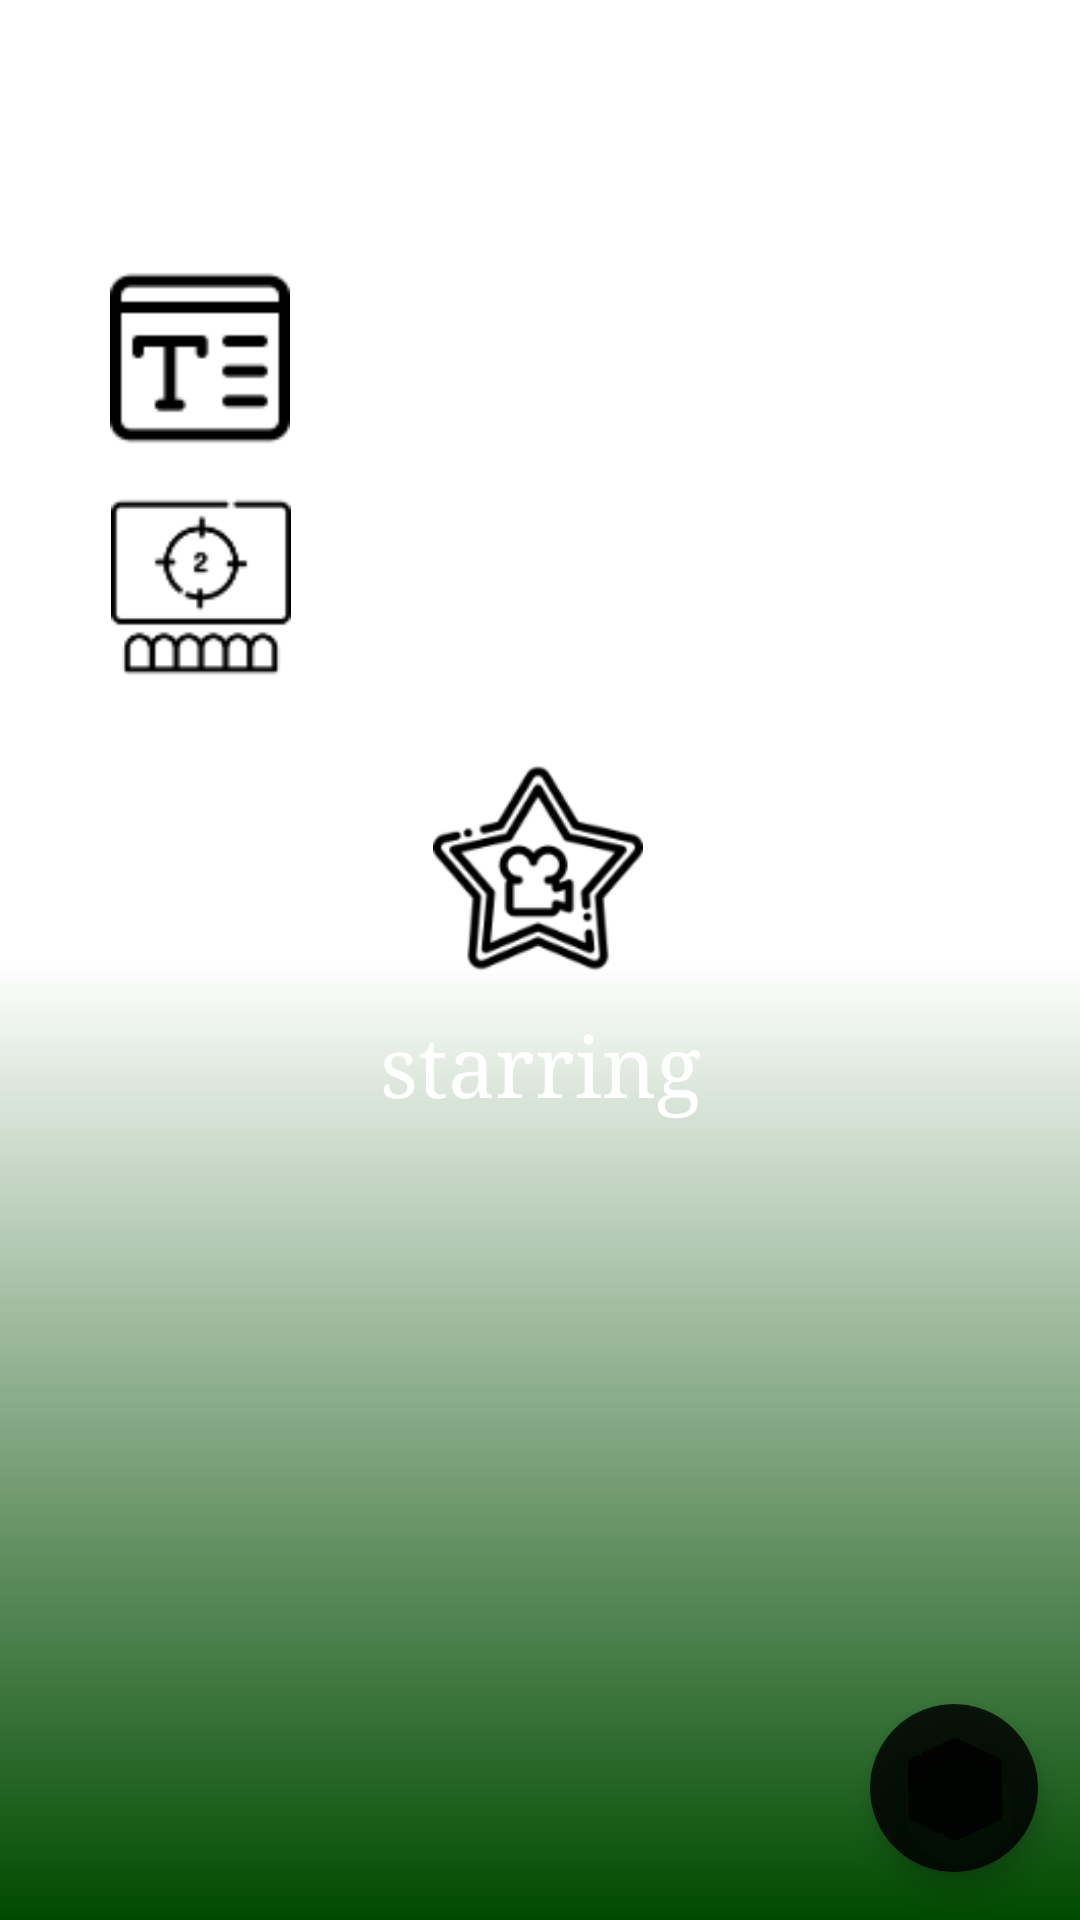

Produce the Android XML layout that renders to this screen, including the resource entries it uses.
<!-- AndroidManifest.xml: application theme Theme.Bb_app -->
<!-- res/layout/activity_episode_details.xml -->
<?xml version="1.0" encoding="utf-8"?>
<androidx.constraintlayout.widget.ConstraintLayout xmlns:android="http://schemas.android.com/apk/res/android"
    xmlns:app="http://schemas.android.com/apk/res-auto"
    xmlns:tools="http://schemas.android.com/tools"
    android:layout_width="match_parent"
    android:layout_height="match_parent"
    android:background="@drawable/ch_desc_backgruond"
    android:orientation="vertical"
    tools:context=".EpisodeDetails">

    <TextView
        android:id="@+id/ep_name_desc"
        android:layout_width="wrap_content"
        android:layout_height="wrap_content"
        android:fontFamily="serif"
        android:text="Episode name"
        android:textColor="@color/white"
        android:textSize="38sp"
        app:layout_constraintBottom_toBottomOf="parent"
        app:layout_constraintEnd_toEndOf="parent"
        app:layout_constraintHorizontal_bias="0.5"
        app:layout_constraintStart_toStartOf="parent"
        app:layout_constraintTop_toTopOf="parent"
        app:layout_constraintVertical_bias="0.036" />

    <com.google.android.material.floatingactionbutton.FloatingActionButton
        android:layout_width="wrap_content"
        android:layout_height="wrap_content"
        android:layout_marginBottom="16dp"
        android:onClick="detailsDrawEpisode"
        android:scaleType="center"
        android:src="@drawable/bb_draw"
        app:backgroundTint="@android:color/transparent"
        app:layout_constraintBottom_toBottomOf="parent"
        app:layout_constraintEnd_toEndOf="parent"
        app:layout_constraintHorizontal_bias="0.954"
        app:layout_constraintStart_toStartOf="parent"
        app:maxImageSize="56dp" />

    <ImageView
        android:id="@+id/ep_title_icon"
        android:layout_width="60dp"
        android:layout_height="60dp"
        app:layout_constraintBottom_toBottomOf="parent"
        app:layout_constraintEnd_toEndOf="parent"
        app:layout_constraintHorizontal_bias="0.122"
        app:layout_constraintStart_toStartOf="parent"
        app:layout_constraintTop_toTopOf="parent"
        app:layout_constraintVertical_bias="0.154"
        app:srcCompat="@drawable/ep_title" />

    <TextView
        android:id="@+id/ep_premiere_desc"
        android:layout_width="wrap_content"
        android:layout_height="wrap_content"
        android:fontFamily="serif"
        android:text="10-10-2010"
        android:textColor="@color/white"
        android:textSize="30sp"
        app:layout_constraintBottom_toBottomOf="@+id/ep_premiere_icon"
        app:layout_constraintStart_toStartOf="@+id/guideline_left"
        app:layout_constraintTop_toTopOf="@+id/ep_premiere_icon"
        app:layout_constraintVertical_bias="0.523" />

    <ImageView
        android:id="@+id/ep_premiere_icon"
        android:layout_width="60dp"
        android:layout_height="60dp"
        app:layout_constraintBottom_toBottomOf="parent"
        app:layout_constraintEnd_toEndOf="parent"
        app:layout_constraintHorizontal_bias="0.123"
        app:layout_constraintStart_toStartOf="parent"
        app:layout_constraintTop_toBottomOf="@+id/ep_title_icon"
        app:layout_constraintVertical_bias="0.038"
        app:srcCompat="@drawable/ep_premiere" />

    <TextView
        android:id="@+id/ep_episode_num_desc"
        android:layout_width="wrap_content"
        android:layout_height="wrap_content"
        android:fontFamily="serif"
        android:text="Episode #"
        android:textColor="@color/white"
        android:textSize="30sp"
        app:layout_constraintBottom_toBottomOf="@+id/ep_title_icon"
        app:layout_constraintStart_toEndOf="@+id/guideline_left"
        app:layout_constraintTop_toTopOf="@+id/ep_title_icon"
        app:layout_constraintVertical_bias="0.6" />

    <ImageView
        android:id="@+id/ep_starring_icon"
        android:layout_width="70dp"
        android:layout_height="70dp"
        app:layout_constraintBottom_toBottomOf="parent"
        app:layout_constraintEnd_toEndOf="parent"
        app:layout_constraintHorizontal_bias="0.498"
        app:layout_constraintStart_toStartOf="parent"
        app:layout_constraintTop_toTopOf="parent"
        app:layout_constraintVertical_bias="0.446"
        app:srcCompat="@drawable/ep_starring" />

    <ScrollView
        android:layout_width="wrap_content"
        android:layout_height="0dp"
        android:layout_marginTop="12dp"
        android:layout_marginBottom="16dp"
        app:layout_constraintBottom_toBottomOf="parent"
        app:layout_constraintEnd_toEndOf="parent"
        app:layout_constraintHorizontal_bias="0.5"
        app:layout_constraintStart_toStartOf="parent"
        app:layout_constraintTop_toBottomOf="@+id/ep_starring_icon">

        <TextView
            android:id="@+id/ep_starring_desc"
            android:layout_width="wrap_content"
            android:layout_height="wrap_content"
            android:fontFamily="serif"
            android:text="starring"
            android:textAlignment="center"
            android:textColor="@color/white"
            android:textSize="28sp"
            app:layout_constraintBottom_toBottomOf="parent"
            app:layout_constraintEnd_toEndOf="parent"
            app:layout_constraintStart_toStartOf="parent"
            app:layout_constraintTop_toBottomOf="@+id/ep_starring_icon" />

    </ScrollView>

    <androidx.constraintlayout.widget.Guideline
        android:id="@+id/guideline_left"
        android:layout_width="wrap_content"
        android:layout_height="wrap_content"
        android:orientation="vertical"
        app:layout_constraintGuide_percent="0.31" />


</androidx.constraintlayout.widget.ConstraintLayout>
<!-- resources referenced by this layout -->
<resources>
  <color name="white">#FFFFFFFF</color>
  <!-- drawable bb_draw: png bitmap (drawable, 25082 bytes) -->
  <!-- drawable ch_desc_backgruond (drawable) -->
  <?xml version="1.0" encoding="utf-8"?>
  <shape xmlns:android="http://schemas.android.com/apk/res/android"
      android:shape="rectangle" >
      <gradient
          android:angle="90"
          android:startColor="@color/bb_background"
          android:centerColor="@color/bb_color_secondary"
          android:endColor="@color/bb_color_primary" />
  </shape>
  <!-- drawable ep_premiere: png bitmap (drawable, 2041 bytes) -->
  <!-- drawable ep_starring: png bitmap (drawable, 7612 bytes) -->
  <!-- drawable ep_title: png bitmap (drawable, 934 bytes) -->
  <style name="Theme.Bb_app" parent="Theme.MaterialComponents.DayNight.DarkActionBar">
          
          <item name="colorPrimary">@color/purple_500</item>
          <item name="colorPrimaryVariant">@color/purple_700</item>
          <item name="colorOnPrimary">@color/white</item>
          
          <item name="colorSecondary">@color/teal_200</item>
          <item name="colorSecondaryVariant">@color/teal_700</item>
          <item name="colorOnSecondary">@color/black</item>
          
          <item name="android:statusBarColor" tools:targetApi="l">?attr/colorPrimaryVariant</item>
          
      </style>
  <color name="bb_background">#004A00</color>
  <color name="purple_500">#FF6200EE</color>
  <color name="purple_700">#FF3700B3</color>
  <color name="teal_200">#FF03DAC5</color>
  <color name="teal_700">#FF018786</color>
  <color name="black">#FF000000</color>
</resources>
